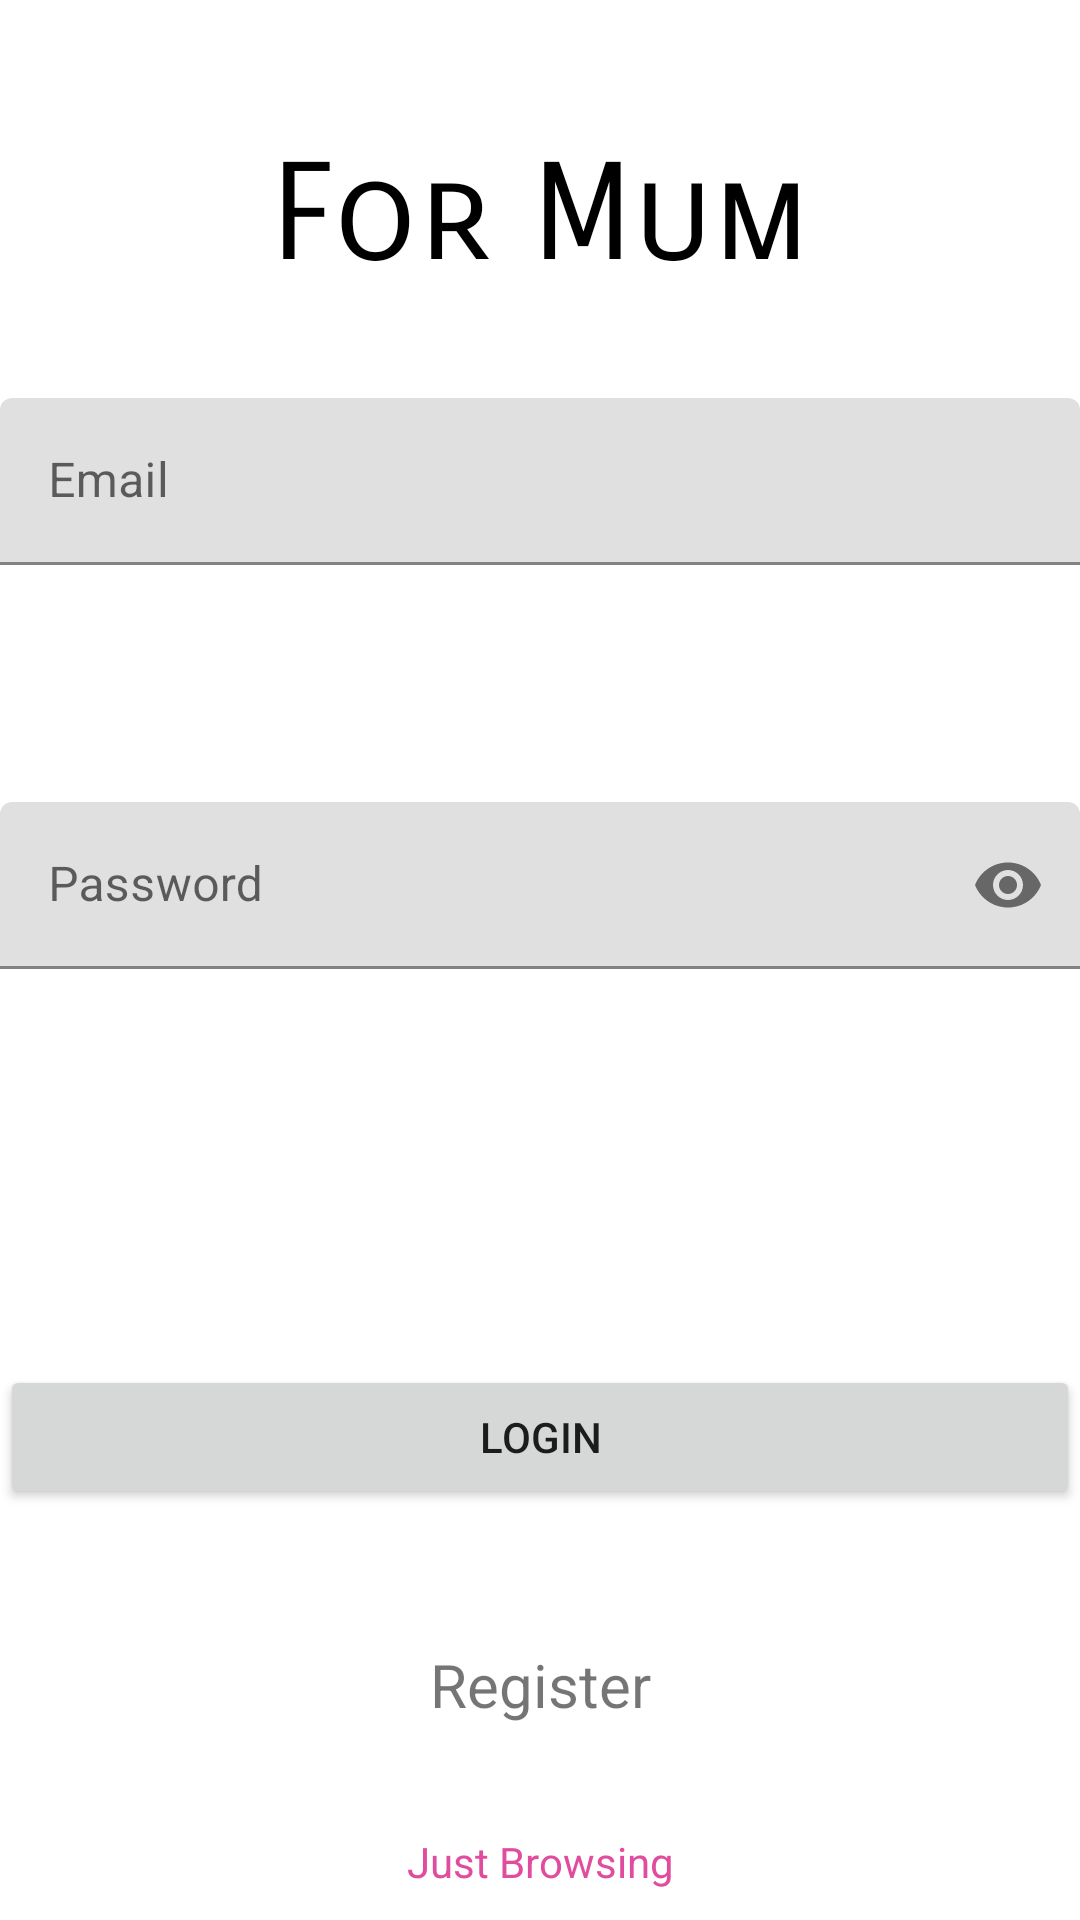

The Android layout XML behind this screen, and the referenced resources:
<!-- AndroidManifest.xml: application theme Theme.ForMum -->
<!-- res/layout/activity_login.xml -->
<?xml version="1.0" encoding="utf-8"?>
<androidx.constraintlayout.widget.ConstraintLayout xmlns:android="http://schemas.android.com/apk/res/android"
    xmlns:app="http://schemas.android.com/apk/res-auto"
    xmlns:tools="http://schemas.android.com/tools"
    android:layout_width="match_parent"
    android:layout_height="match_parent"
    android:padding="@dimen/_20sdp"
    tools:context=".LoginActivity">


    <Button
        android:id="@+id/btnLogin"
        android:layout_width="0dp"
        android:layout_height="wrap_content"
        android:layout_marginTop="132dp"
        android:layout_marginBottom="137dp"
        android:text="@string/login"
        app:layout_constraintBottom_toBottomOf="parent"
        app:layout_constraintEnd_toEndOf="parent"
        app:layout_constraintHorizontal_bias="0.5"
        app:layout_constraintStart_toStartOf="parent"
        app:layout_constraintTop_toBottomOf="@+id/edtPassword" />

    <TextView
        android:id="@+id/textView"
        android:layout_width="wrap_content"
        android:layout_height="wrap_content"
        android:layout_marginBottom="34dp"
        android:fontFamily="sans-serif-smallcaps"
        android:text="@string/app_name"
        android:textColor="@color/black"
        android:textSize="45sp"
        app:layout_constraintBottom_toTopOf="@+id/edtEmail"
        app:layout_constraintEnd_toEndOf="parent"
        app:layout_constraintHorizontal_bias="0.5"
        app:layout_constraintStart_toStartOf="parent" />

    <TextView
        android:id="@+id/txtRegister"
        android:layout_width="wrap_content"
        android:layout_height="wrap_content"
        android:layout_marginTop="45dp"
        android:text="@string/register"
        android:textSize="20dp"
        app:layout_constraintEnd_toEndOf="parent"
        app:layout_constraintStart_toStartOf="parent"
        app:layout_constraintTop_toBottomOf="@+id/btnLogin" />

    <com.google.android.material.textfield.TextInputLayout
        android:id="@+id/edtEmail"
        android:layout_width="0dp"
        android:layout_height="wrap_content"
        android:layout_marginTop="178dp"
        android:layout_marginBottom="180dp"
        android:hint="@string/email"
        app:layout_constraintBottom_toBottomOf="@+id/edtPassword"
        app:layout_constraintEnd_toEndOf="parent"
        app:layout_constraintHorizontal_bias="0.5"
        app:layout_constraintStart_toStartOf="parent"
        app:layout_constraintTop_toTopOf="parent">

        <com.google.android.material.textfield.TextInputEditText
            android:layout_width="match_parent"
            android:layout_height="wrap_content"
            android:inputType="textEmailAddress" />

    </com.google.android.material.textfield.TextInputLayout>


    <com.google.android.material.textfield.TextInputLayout
        android:id="@+id/edtPassword"
        android:layout_width="0dp"
        android:layout_height="wrap_content"
        android:layout_marginBottom="317dp"
        android:hint="@string/password"
        android:inputType="textPassword"
        app:endIconMode="password_toggle"
        app:layout_constraintBottom_toBottomOf="parent"
        app:layout_constraintEnd_toEndOf="parent"
        app:layout_constraintHorizontal_bias="0.5"
        app:layout_constraintStart_toStartOf="parent">

        <com.google.android.material.textfield.TextInputEditText
            android:layout_width="match_parent"
            android:layout_height="wrap_content"
            android:inputType="textPassword" />

    </com.google.android.material.textfield.TextInputLayout>

    <TextView
        android:id="@+id/txtBrowse"
        android:layout_width="wrap_content"
        android:layout_height="wrap_content"
        android:layout_marginTop="26dp"
        android:text="@string/browse"
        android:textColor="@color/purple_700"
        app:layout_constraintBottom_toBottomOf="parent"
        app:layout_constraintEnd_toEndOf="parent"
        app:layout_constraintStart_toStartOf="parent"
        app:layout_constraintTop_toBottomOf="@+id/txtRegister" />


</androidx.constraintlayout.widget.ConstraintLayout>
<!-- resources referenced by this layout -->
<resources>
  <color name="black">#FF000000</color>
  <color name="purple_700">#E14D9E</color>
  <string name="app_name">For Mum</string>
  <string name="browse">Just Browsing</string>
  <string name="email">Email</string>
  <string name="login">Login</string>
  <string name="password">Password</string>
  <string name="register">Register</string>
  <style name="Theme.ForMum" parent="Theme.MaterialComponents.DayNight.DarkActionBar">
          
          <item name="colorPrimary">@color/purple_500</item>
          <item name="colorPrimaryVariant">@color/purple_700</item>
          <item name="colorOnPrimary">@color/white</item>
          
          <item name="colorSecondary">@color/teal_200</item>
          <item name="colorSecondaryVariant">@color/teal_700</item>
          <item name="colorOnSecondary">@color/black</item>
          
          <item name="android:statusBarColor" tools:targetApi="l">?attr/colorPrimaryVariant</item>
          
      </style>
  <color name="purple_500">#EE0083</color>
  <color name="white">#FFFFFFFF</color>
  <color name="teal_200">#FF03DAC5</color>
  <color name="teal_700">#FF018786</color>
</resources>
